Run: headless pygame with SDL's dummy video driver; simulated clock (each Clock.tick advances the game by its frame time, no real sleeping); random seed 0; keys injected as events and as key.get_pressed() state; no mouse input.
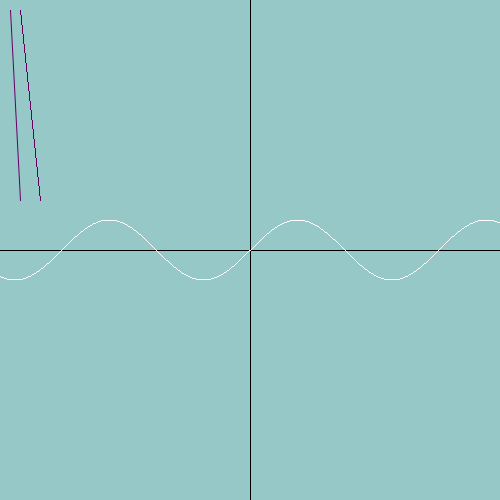
Frame 1 of 4 · flips 1–60 · no input
Frame 2 of 4 · flips 61–180 · tapped SPACE, RETURN · held RIGHT (→), D · screen unchanged from frame 1, image omitted
Frame 3 of 4 · flips 181–300 · held DOWN (↓), S · screen unchanged from frame 2, image omitted
Frame 4 of 4 · flips 301–420 · held LEFT (←), A, UP (↑), W · screen unchanged from frame 3, image omitted

The pygame program that drew these frames:

from typing import Any, List, Optional, Sequence, Text, Tuple, Union, overload, Iterable
import pygame
from pygame import draw
import math


_ColorInput = Union[
    pygame.color.Color, str, List[int], Tuple[int, int, int], Tuple[int, int, int, int]
]


class Screen:
    def __init__(self, width=500, height=500):
        self.screen = pygame.display.set_mode((width, height))

    def set_at(self, x_y: Sequence[int], color: _ColorInput):
        self.screen.set_at(x_y, color)


class Window:
    def __init__(self, width=500, height=500, title='Window'):
        self.width = width
        self.height = height
        self.title = title
        self.FPS_limitation = 30
        self.running = False
        pygame.init()
        self.screen = pygame.display.set_mode((self.width, self.height))
        self.clock = pygame.time.Clock()
        self.sprites = pygame.sprite.Group()
        pygame.display.set_caption(title)

    def event_handling(self):
        for e in pygame.event.get():
            if e.type == pygame.QUIT:
                self.running = False

    def update(self):
        pass
        self.sprites.update()

    def rendering(self):
        self.screen.fill((150, 200, 200))

        draw.line(self.screen, (100, 0, 100), (20, 10), (40, 200))
        draw.aaline(self.screen, (100, 0, 100), (10, 10), (20, 200))

        for i in range(self.height):
            self.screen.set_at((int(self.width / 2), i), 0)

        for i in range(self.width):
            self.screen.set_at((i, int(self.height / 2)), 0)
            x = int(i - (self.width / 2))
            y = int(-30 * math.sin(x / 30) + self.height / 2)
            self.screen.set_at((i, y), (255, 255, 255))

        pygame.display.flip()

    def run(self):
        self.running = True

        while self.running:
            self.clock.tick(self.FPS_limitation)
            pygame.display.set_caption(str(self.clock.get_fps()))
            self.event_handling()
            self.update()
            self.rendering()


if __name__ == '__main__':
    w = Window()
    w.run()
